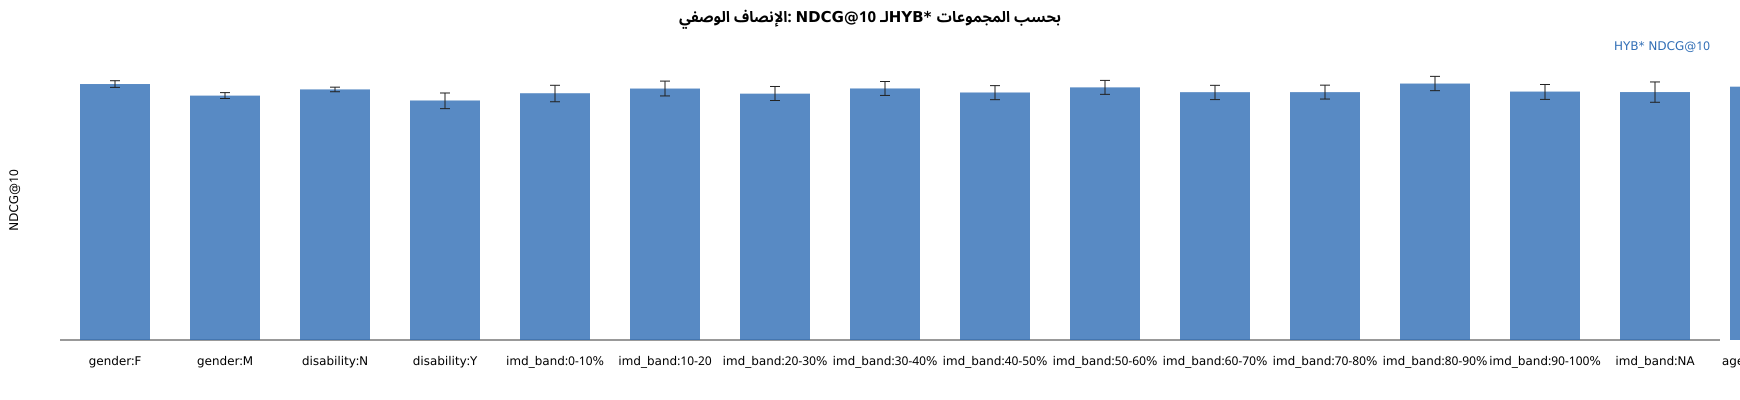

Values plotted in this chart, from the file beside it:
group, series, mean, lo, hi
gender:F, HYB* NDCG@10, 0.5579, 0.5506, 0.5652
gender:M, HYB* NDCG@10, 0.5327, 0.5263, 0.5392
disability:N, HYB* NDCG@10, 0.5462, 0.5411, 0.5511
disability:Y, HYB* NDCG@10, 0.522, 0.5043, 0.5384
imd_band:0-10%, HYB* NDCG@10, 0.5379, 0.5193, 0.5552
imd_band:10-20, HYB* NDCG@10, 0.5481, 0.532, 0.5643
imd_band:20-30%, HYB* NDCG@10, 0.5369, 0.522, 0.5526
imd_band:30-40%, HYB* NDCG@10, 0.5483, 0.5331, 0.5634
imd_band:40-50%, HYB* NDCG@10, 0.5395, 0.5239, 0.5545
imd_band:50-60%, HYB* NDCG@10, 0.5506, 0.5354, 0.5658
imd_band:60-70%, HYB* NDCG@10, 0.5402, 0.524, 0.5551
imd_band:70-80%, HYB* NDCG@10, 0.5403, 0.5252, 0.5555
imd_band:80-90%, HYB* NDCG@10, 0.5589, 0.5435, 0.5746
imd_band:90-100%, HYB* NDCG@10, 0.5415, 0.5244, 0.5569
imd_band:NA, HYB* NDCG@10, 0.5404, 0.5182, 0.5625
age_band:0-35, HYB* NDCG@10, 0.5521, 0.5464, 0.5581
age_band:35-55, HYB* NDCG@10, 0.5288, 0.5204, 0.5376
age_band:55<=, HYB* NDCG@10, 0.5003, 0.4537, 0.5459
